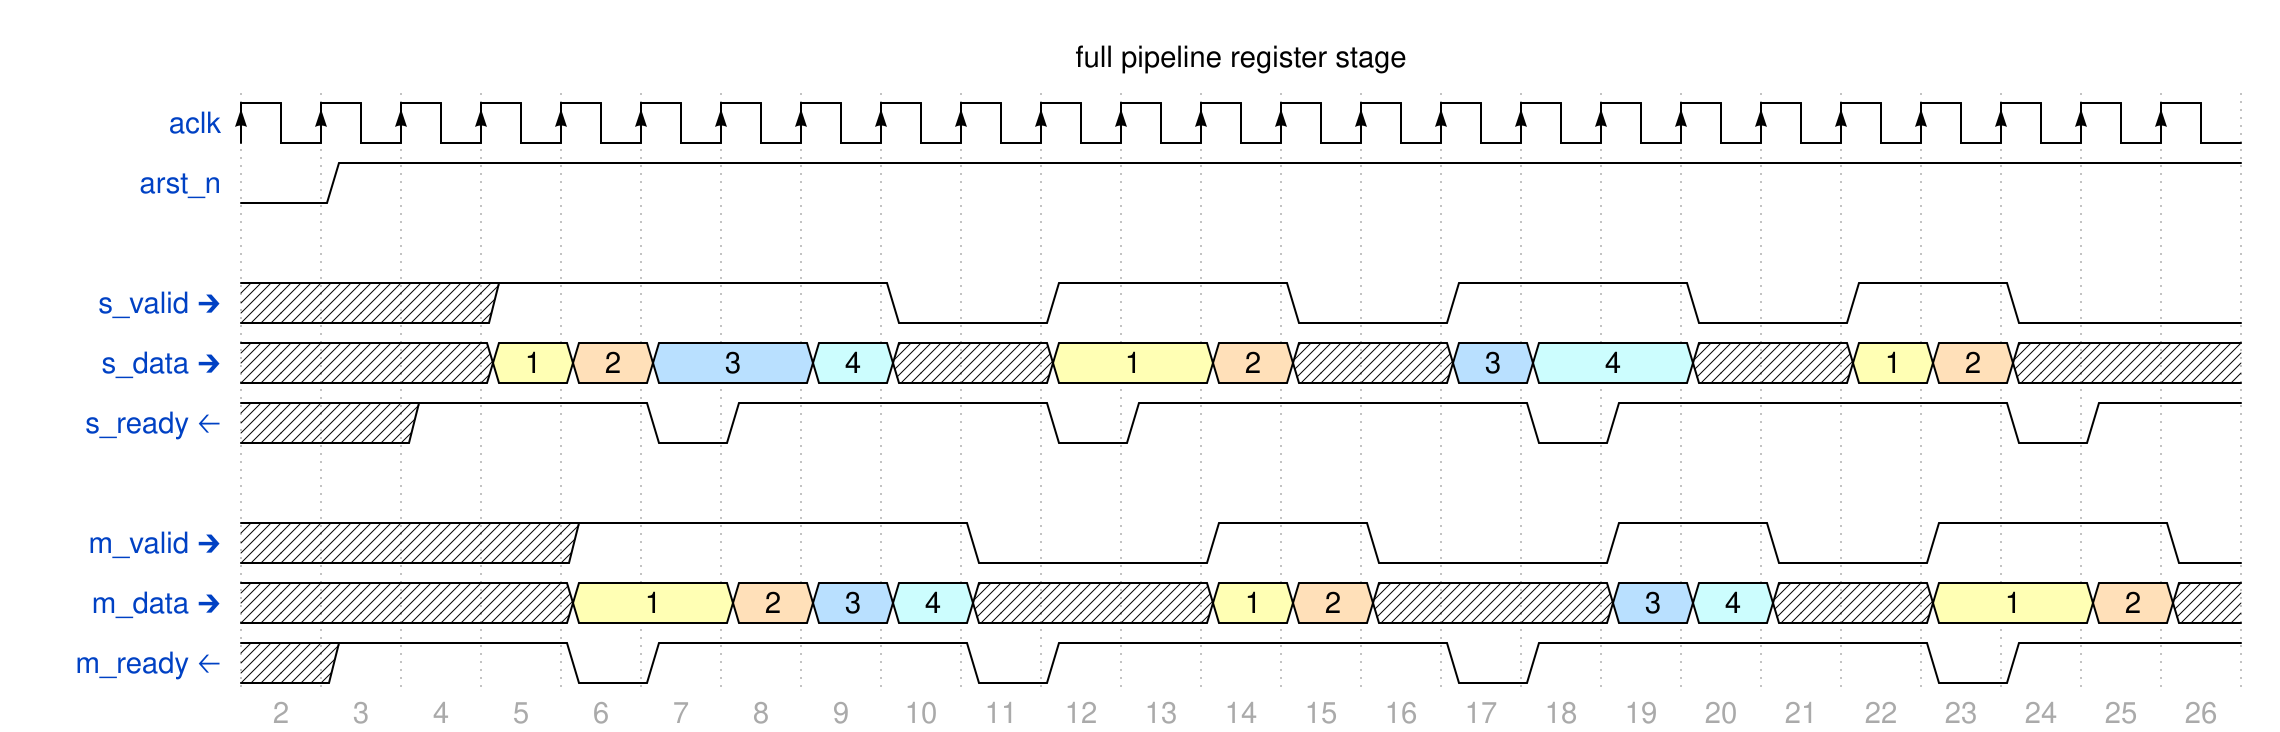

Reproduce this timing diagram as a WaveDrom spec.

{signal: [
  {name: 'aclk', wave: 'P........................'},
  {name: 'arst_n', wave: '01.......................'},
  {},
  {name: 's_valid 🡲', wave:'x..1....0.1..0.1..0.1.0..'},
  {name: 's_data 🡲', wave:'x..345.6x.3.4x.56.x.34x..', data: [1,2,3,4,1,2,3,4,1,2,3,4,1,2,3,4,1,2,3,4]},
  {name: 's_ready 🡠', wave: 'x.1..01...01....01....01.'},
  {},
  {name: 'm_valid 🡲', wave:'x...1....0..1.0..1.0.1..0'},
  {name: 'm_data 🡲', wave:'x...3.456x..34x..56x.3.4x', data: [1,2,3,4,1,2,3,4,1,2,3,4,1,2,3,4,1,2,3,4]},
  {name: 'm_ready 🡠', wave: 'x1..01...01....01....01..'},
  
],config: { hscale: 1 },
  head:{
   text:'full pipeline register stage',
 },
 foot:{
   tock:2
  }
}
